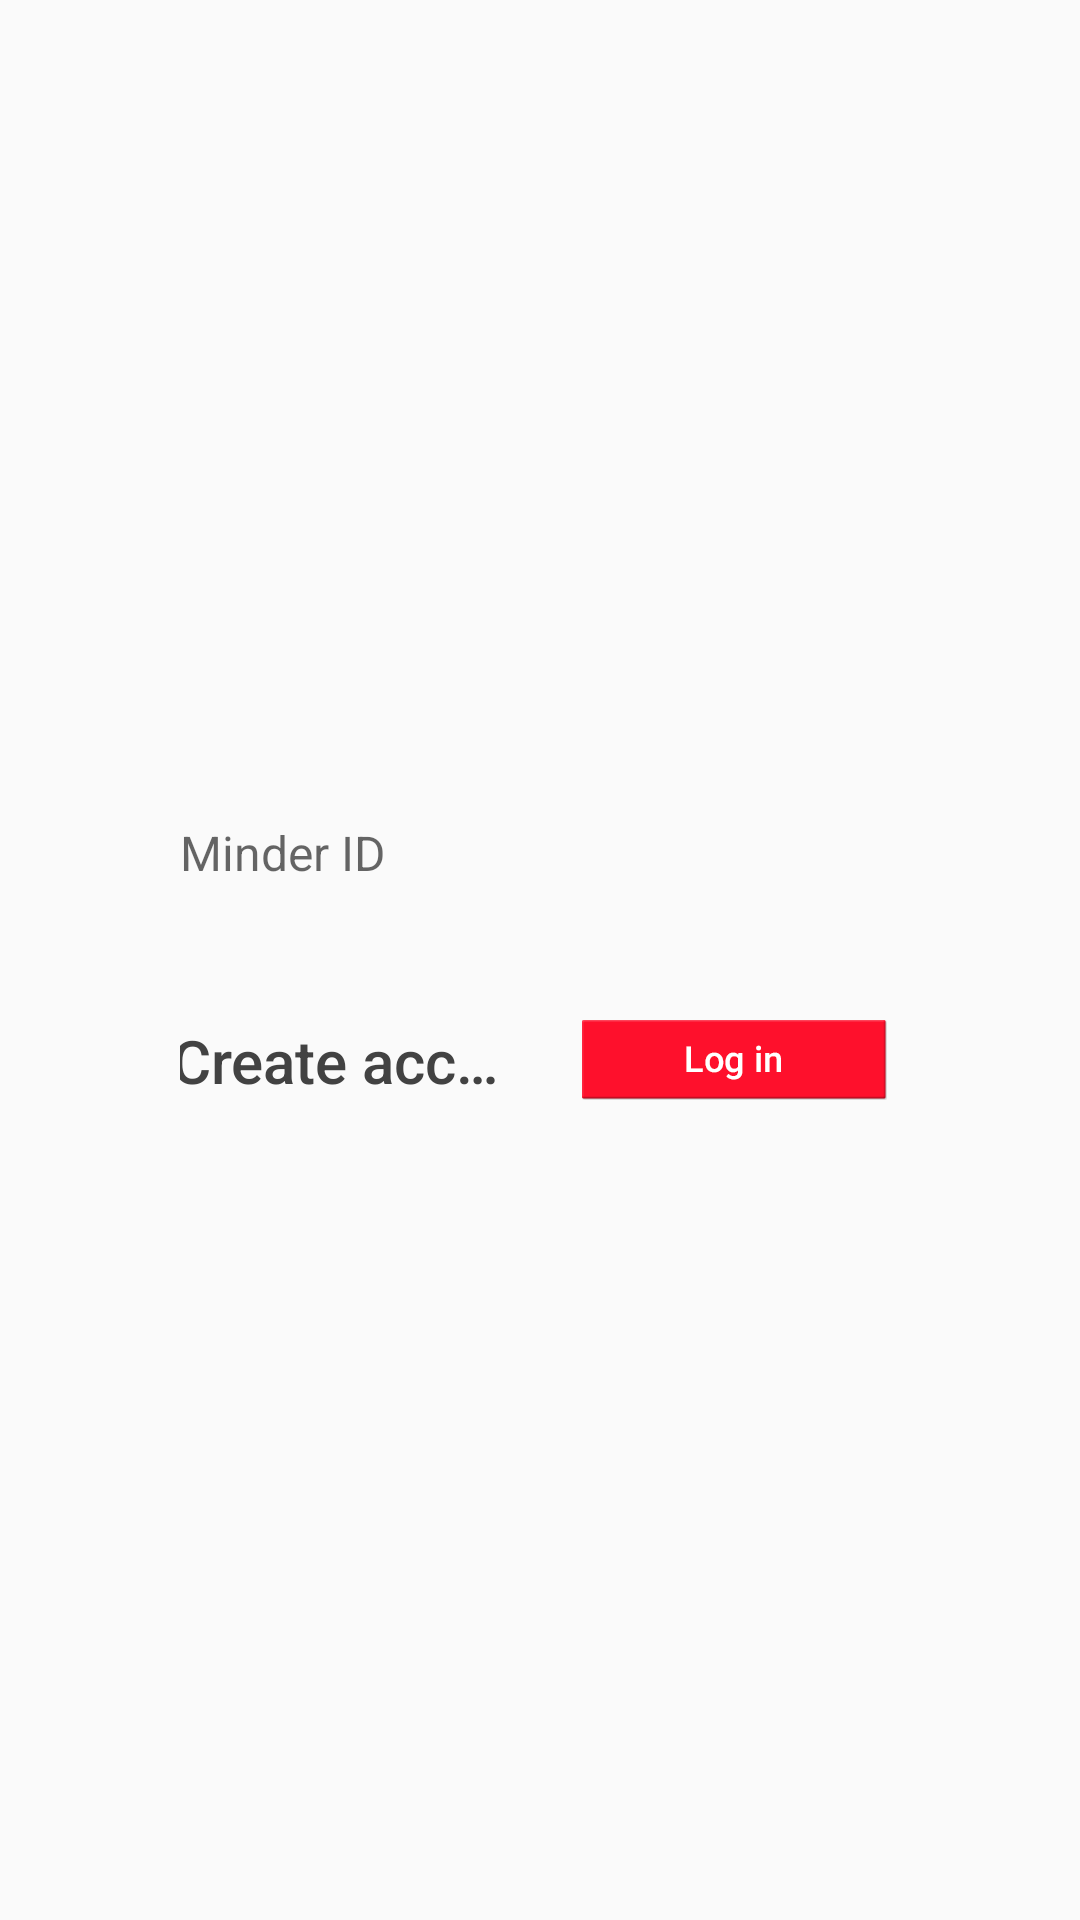

Here is an Android app screen rendered from its layout file. Give the layout XML and the strings, colors and styles it references.
<!-- AndroidManifest.xml: application theme AppTheme -->
<!-- res/layout/fragment_login.xml -->
<?xml version="1.0" encoding="utf-8"?>
<FrameLayout xmlns:android="http://schemas.android.com/apk/res/android"
    android:id="@+id/svRoot_FL"
    android:layout_width="match_parent"
    android:layout_height="match_parent"
    android:padding="@dimen/main_padding"
    android:scrollbars="none">

    <LinearLayout
        android:layout_width="match_parent"
        android:layout_height="wrap_content"
        android:layout_gravity="center"
        android:orientation="vertical">

        <EditText
            android:id="@+id/minder_id_edit_text_fl"
            style="@style/BaseEditText"
            android:layout_width="match_parent"
            android:layout_marginLeft="45dp"
            android:layout_marginRight="45dp"
            android:layout_height="wrap_content"
            android:layout_alignParentLeft="true"
            android:layout_alignParentStart="true"
            android:hint="Minder ID" />

        <LinearLayout
            android:orientation="horizontal"
            android:layout_width="match_parent"
            android:layout_height="wrap_content"
            android:layout_marginTop="45dp"
            android:layout_marginLeft="45dp"
            android:layout_marginRight="45dp">

            <FrameLayout
                android:layout_width="0dp"
                android:layout_height="match_parent"
                android:layout_weight="1">
            <Button
                android:id="@+id/create_account_button_FL"
                android:layout_marginRight="5dp"
                style="@style/ButtonStyle"
                android:layout_width="wrap_content"
                android:layout_height="wrap_content"
                android:background="@android:color/transparent"
                android:text="@string/create_account"
                android:textAllCaps="false"
                android:textColor="#424242"
                android:gravity="center_vertical|left"
                android:layout_gravity="center" />
            </FrameLayout>
            <FrameLayout
                android:layout_width="0dp"
                android:layout_height="wrap_content"
                android:layout_weight="1">

            <ImageButton
                android:id="@+id/login_button_FL"
                android:layout_marginLeft="5dp"
                style="@style/ButtonStyle"
                android:background="@android:color/transparent"
                android:layout_width="wrap_content"
                android:layout_height="wrap_content"
                android:src="@drawable/btn_log_in"
                android:layout_gravity="center" />
            </FrameLayout>
        </LinearLayout>

    </LinearLayout>

</FrameLayout>
<!-- resources referenced by this layout -->
<resources>
  <dimen name="main_padding">15dp</dimen>
  <!-- drawable btn_log_in: png bitmap (drawable-hdpi, 27149 bytes) -->
  <string name="create_account">Create account</string>
  <style name="BaseEditText" parent="@android:style/Widget.Holo.Light.EditText">
          <item name="android:singleLine">true</item>
          <item name="android:background">@drawable/editview_underline</item>
          <item name="android:textColor">@color/main_gray_trans</item>
          <item name="android:textSize">@dimen/text_medium_size</item>
      </style>
  <style name="ButtonStyle">
          <item name="android:textSize">@dimen/text_btn_size</item>
          <item name="android:textColor">#fff</item>
          <item name="android:singleLine">true</item>
      </style>
  <style name="AppTheme" parent="AppTheme.Base">
  
  
      </style>
  <color name="main_gray_trans">#fe495a6a</color>
  <dimen name="text_medium_size">16sp</dimen>
  <dimen name="text_btn_size">12sp</dimen>
  <style name="AppTheme.Base" parent="Theme.AppCompat.Light.NoActionBar">
          
          <item name="colorPrimary">@color/red</item>
  
          
          <item name="colorPrimaryDark">@color/accent</item>
          <item name="android:textColorPrimary">@color/text_white</item>
  
          
          <item name="colorAccent">@color/accent</item>
  
      </style>
  <color name="red">#FE102C</color>
  <color name="accent">#bdbdbd</color>
  <color name="text_white">#E9E9E9</color>
</resources>
